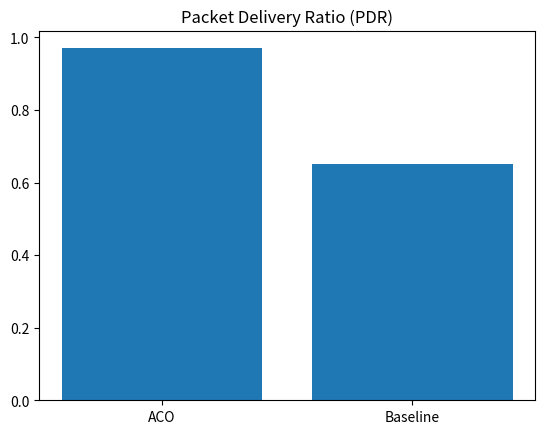
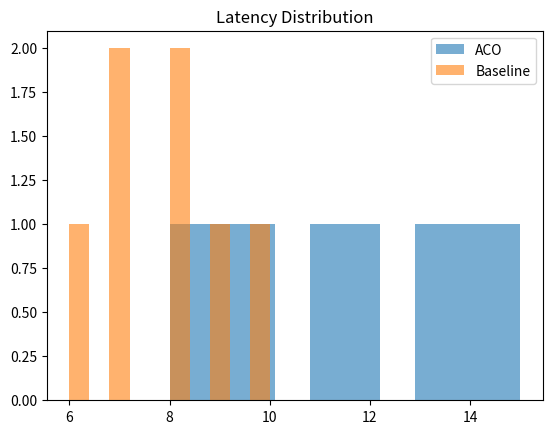
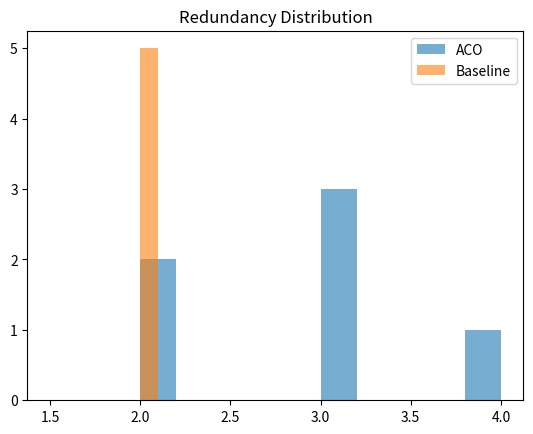

Python code for these plots, in order:
import matplotlib.pyplot as plt

def plot_advanced():

    # Replace with your results if needed
    aco_pdr = 0.97
    baseline_pdr = 0.65

    aco_latency = [10, 12, 9, 14, 11, 13, 8, 15]
    baseline_latency = [7, 8, 9, 6, 10, 7, 8]

    aco_redundancy = [3, 2, 3, 4, 2, 3]
    baseline_redundancy = [2, 2, 2, 2, 2]

    # -------------------------
    # PDR GRAPH
    # -------------------------
    plt.figure()
    plt.bar(['ACO', 'Baseline'], [aco_pdr, baseline_pdr])
    plt.title("Packet Delivery Ratio (PDR)")
    plt.show()

    # -------------------------
    # LATENCY DISTRIBUTION
    # -------------------------
    plt.figure()
    plt.hist(aco_latency, alpha=0.6, label='ACO')
    plt.hist(baseline_latency, alpha=0.6, label='Baseline')
    plt.title("Latency Distribution")
    plt.legend()
    plt.show()

    # -------------------------
    # REDUNDANCY DISTRIBUTION
    # -------------------------
    plt.figure()
    plt.hist(aco_redundancy, alpha=0.6, label='ACO')
    plt.hist(baseline_redundancy, alpha=0.6, label='Baseline')
    plt.title("Redundancy Distribution")
    plt.legend()
    plt.show()


if __name__ == "__main__":
    plot_advanced()
